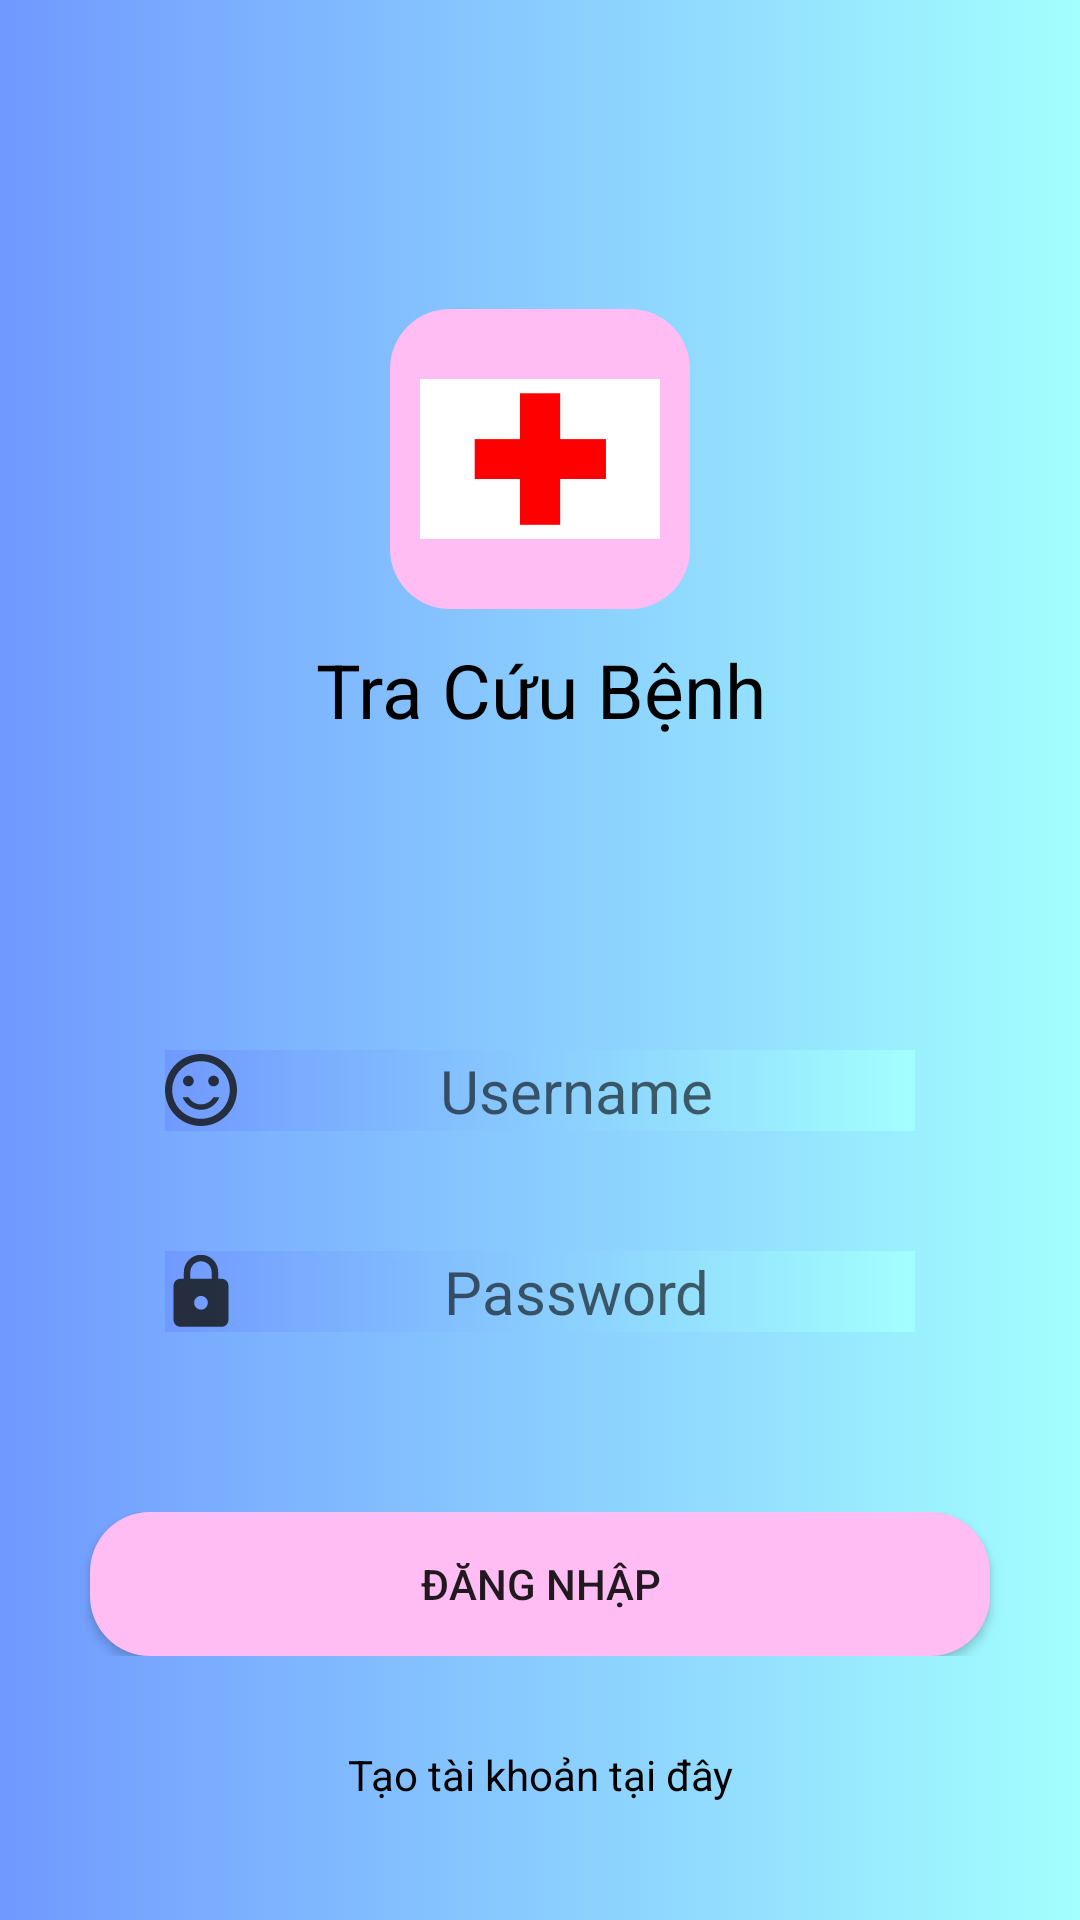

Here is an Android app screen rendered from its layout file. Give the layout XML and the strings, colors and styles it references.
<!-- AndroidManifest.xml: application theme AppTheme -->
<!-- res/layout/activity_login.xml -->
<?xml version="1.0" encoding="utf-8"?>
<LinearLayout xmlns:android="http://schemas.android.com/apk/res/android"
    xmlns:app="http://schemas.android.com/apk/res-auto"
    xmlns:tools="http://schemas.android.com/tools"
    android:layout_width="match_parent"
    android:layout_height="match_parent"
    tools:context=".Activity.LoginActivity"
    android:orientation="vertical"
    android:background="@drawable/background_signin">
    <ScrollView
        android:layout_width="match_parent"
        android:layout_height="match_parent">
        <LinearLayout
            android:layout_width="match_parent"
            android:layout_height="match_parent"
            android:orientation="vertical">
            <LinearLayout
                android:layout_width="match_parent"
                android:layout_height="350dp"
                android:gravity="center"
                android:orientation="vertical">
                <ImageView
                    android:layout_width="100dp"
                    android:layout_height="100dp"
                    android:src="@drawable/ic_app"
                    android:background="@drawable/background_button"/>
                <TextView
                    android:layout_width="match_parent"
                    android:layout_height="wrap_content"
                    android:text="Tra Cứu Bệnh"
                    android:textColor="@color/colorText"
                    android:textStyle="normal"
                    android:textSize="25dp"
                    android:gravity="center"
                    android:layout_marginTop="10dp"/>
            </LinearLayout>
            <LinearLayout
                android:layout_width="match_parent"
                android:layout_height="wrap_content"
                android:orientation="vertical"
                android:gravity="center">
                <EditText
                    android:id="@+id/edtUserName"
                    android:layout_width="250dp"
                    android:layout_height="wrap_content"
                    android:background="@drawable/background_signin"
                    android:hint="Username"
                    android:inputType="textPersonName"
                    android:textSize="20dp"
                    android:drawableLeft="@drawable/ic_username"
                    android:gravity="center"/>
                <EditText
                    android:id="@+id/edtPassword"
                    android:layout_marginTop="40dp"
                    android:layout_width="250dp"
                    android:layout_height="wrap_content"
                    android:background="@drawable/background_signin"
                    android:hint="Password"
                    android:inputType="textPassword"
                    android:textSize="20dp"
                    android:drawableLeft="@drawable/ic_password"
                    android:gravity="center"/>

            </LinearLayout>
            <LinearLayout
                android:layout_width="match_parent"
                android:layout_height="match_parent"
                android:orientation="vertical"
                android:layout_marginTop="60dp">
                <LinearLayout
                    android:layout_width="match_parent"
                    android:layout_height="wrap_content"
                    android:gravity="center">
                    <Button
                        android:id="@+id/btnSignin"
                        android:layout_marginLeft="10dp"
                        android:layout_marginRight="10dp"
                        android:layout_width="300dp"
                        android:layout_height="wrap_content"
                        android:text="Đăng nhập"
                        android:background="@drawable/background_button" />
                </LinearLayout>
                <TextView
                    android:id="@+id/txtRegister"
                    android:layout_width="match_parent"
                    android:layout_height="wrap_content"
                    android:text="Tạo tài khoản tại đây"
                    android:textColor="@color/colorText"
                    android:gravity="center"
                    android:layout_marginTop="30dp"/>
            </LinearLayout>
        </LinearLayout>
    </ScrollView>




</LinearLayout>
<!-- resources referenced by this layout -->
<resources>
  <color name="colorText">#000000</color>
  <!-- drawable background_button (drawable) -->
  <?xml version="1.0" encoding="utf-8"?>
  <shape
      xmlns:android="http://schemas.android.com/apk/res/android"
      >
  
      
      <solid
          android:color="#ffbdf3" >
      </solid>
  
      
      <padding
          android:left="10dp"
          android:top="10dp"
          android:right="10dp"
          android:bottom="10dp" >
      </padding>
  
      
      <corners
          android:radius="20dp" >
      </corners>
  
  </shape>
  <!-- drawable background_signin (drawable) -->
  <?xml version="1.0" encoding="utf-8"?>
  <selector xmlns:android="http://schemas.android.com/apk/res/android">
      <item>
          <shape>
              <gradient
                  android:angle="360"
                  android:startColor="@color/colorPrimary"
                  android:endColor="#a3fffe"
                  android:type="linear" />
          </shape>
      </item>
  </selector>
  <!-- drawable ic_app: jpg bitmap (drawable, 6109 bytes) -->
  <!-- drawable ic_password (drawable-anydpi) -->
  <vector xmlns:android="http://schemas.android.com/apk/res/android"
      android:width="24dp"
      android:height="24dp"
      android:viewportWidth="21"
      android:viewportHeight="21"
      android:tint="#11110E"
      android:alpha="0.8">
    <group android:translateX="-1.5"
        android:translateY="-1.0625">
        <path
            android:fillColor="#FF000000"
            android:pathData="M18,8h-1L17,6c0,-2.76 -2.24,-5 -5,-5S7,3.24 7,6v2L6,8c-1.1,0 -2,0.9 -2,2v10c0,1.1 0.9,2 2,2h12c1.1,0 2,-0.9 2,-2L20,10c0,-1.1 -0.9,-2 -2,-2zM12,17c-1.1,0 -2,-0.9 -2,-2s0.9,-2 2,-2 2,0.9 2,2 -0.9,2 -2,2zM15.1,8L8.9,8L8.9,6c0,-1.71 1.39,-3.1 3.1,-3.1 1.71,0 3.1,1.39 3.1,3.1v2z"/>
    </group>
  </vector>
  <!-- drawable ic_username (drawable-anydpi) -->
  <vector xmlns:android="http://schemas.android.com/apk/res/android"
      android:width="24dp"
      android:height="24dp"
      android:viewportWidth="20"
      android:viewportHeight="20"
      android:tint="#11110E"
      android:alpha="0.8">
    <group android:translateX="-2"
        android:translateY="-2">
        <path
            android:fillColor="#FF000000"
            android:pathData="M15.5,9.5m-1.5,0a1.5,1.5 0,1 1,3 0a1.5,1.5 0,1 1,-3 0"/>
        <path
            android:fillColor="#FF000000"
            android:pathData="M8.5,9.5m-1.5,0a1.5,1.5 0,1 1,3 0a1.5,1.5 0,1 1,-3 0"/>
        <path
            android:fillColor="#FF000000"
            android:pathData="M11.99,2C6.47,2 2,6.48 2,12s4.47,10 9.99,10C17.52,22 22,17.52 22,12S17.52,2 11.99,2zM12,20c-4.42,0 -8,-3.58 -8,-8s3.58,-8 8,-8 8,3.58 8,8 -3.58,8 -8,8zM12,16c-1.48,0 -2.75,-0.81 -3.45,-2L6.88,14c0.8,2.05 2.79,3.5 5.12,3.5s4.32,-1.45 5.12,-3.5h-1.67c-0.7,1.19 -1.97,2 -3.45,2z"/>
    </group>
  </vector>
  <style name="AppTheme" parent="Theme.AppCompat.Light.NoActionBar">
          
          <item name="colorPrimary">@color/colorPrimary</item>
          <item name="colorPrimaryDark">@color/colorPrimaryDark</item>
          <item name="colorAccent">@color/colorAccent</item>
      </style>
  <color name="colorPrimary">#7099ff</color>
  <color name="colorPrimaryDark">#00574B</color>
  <color name="colorAccent">#D81B60</color>
</resources>
